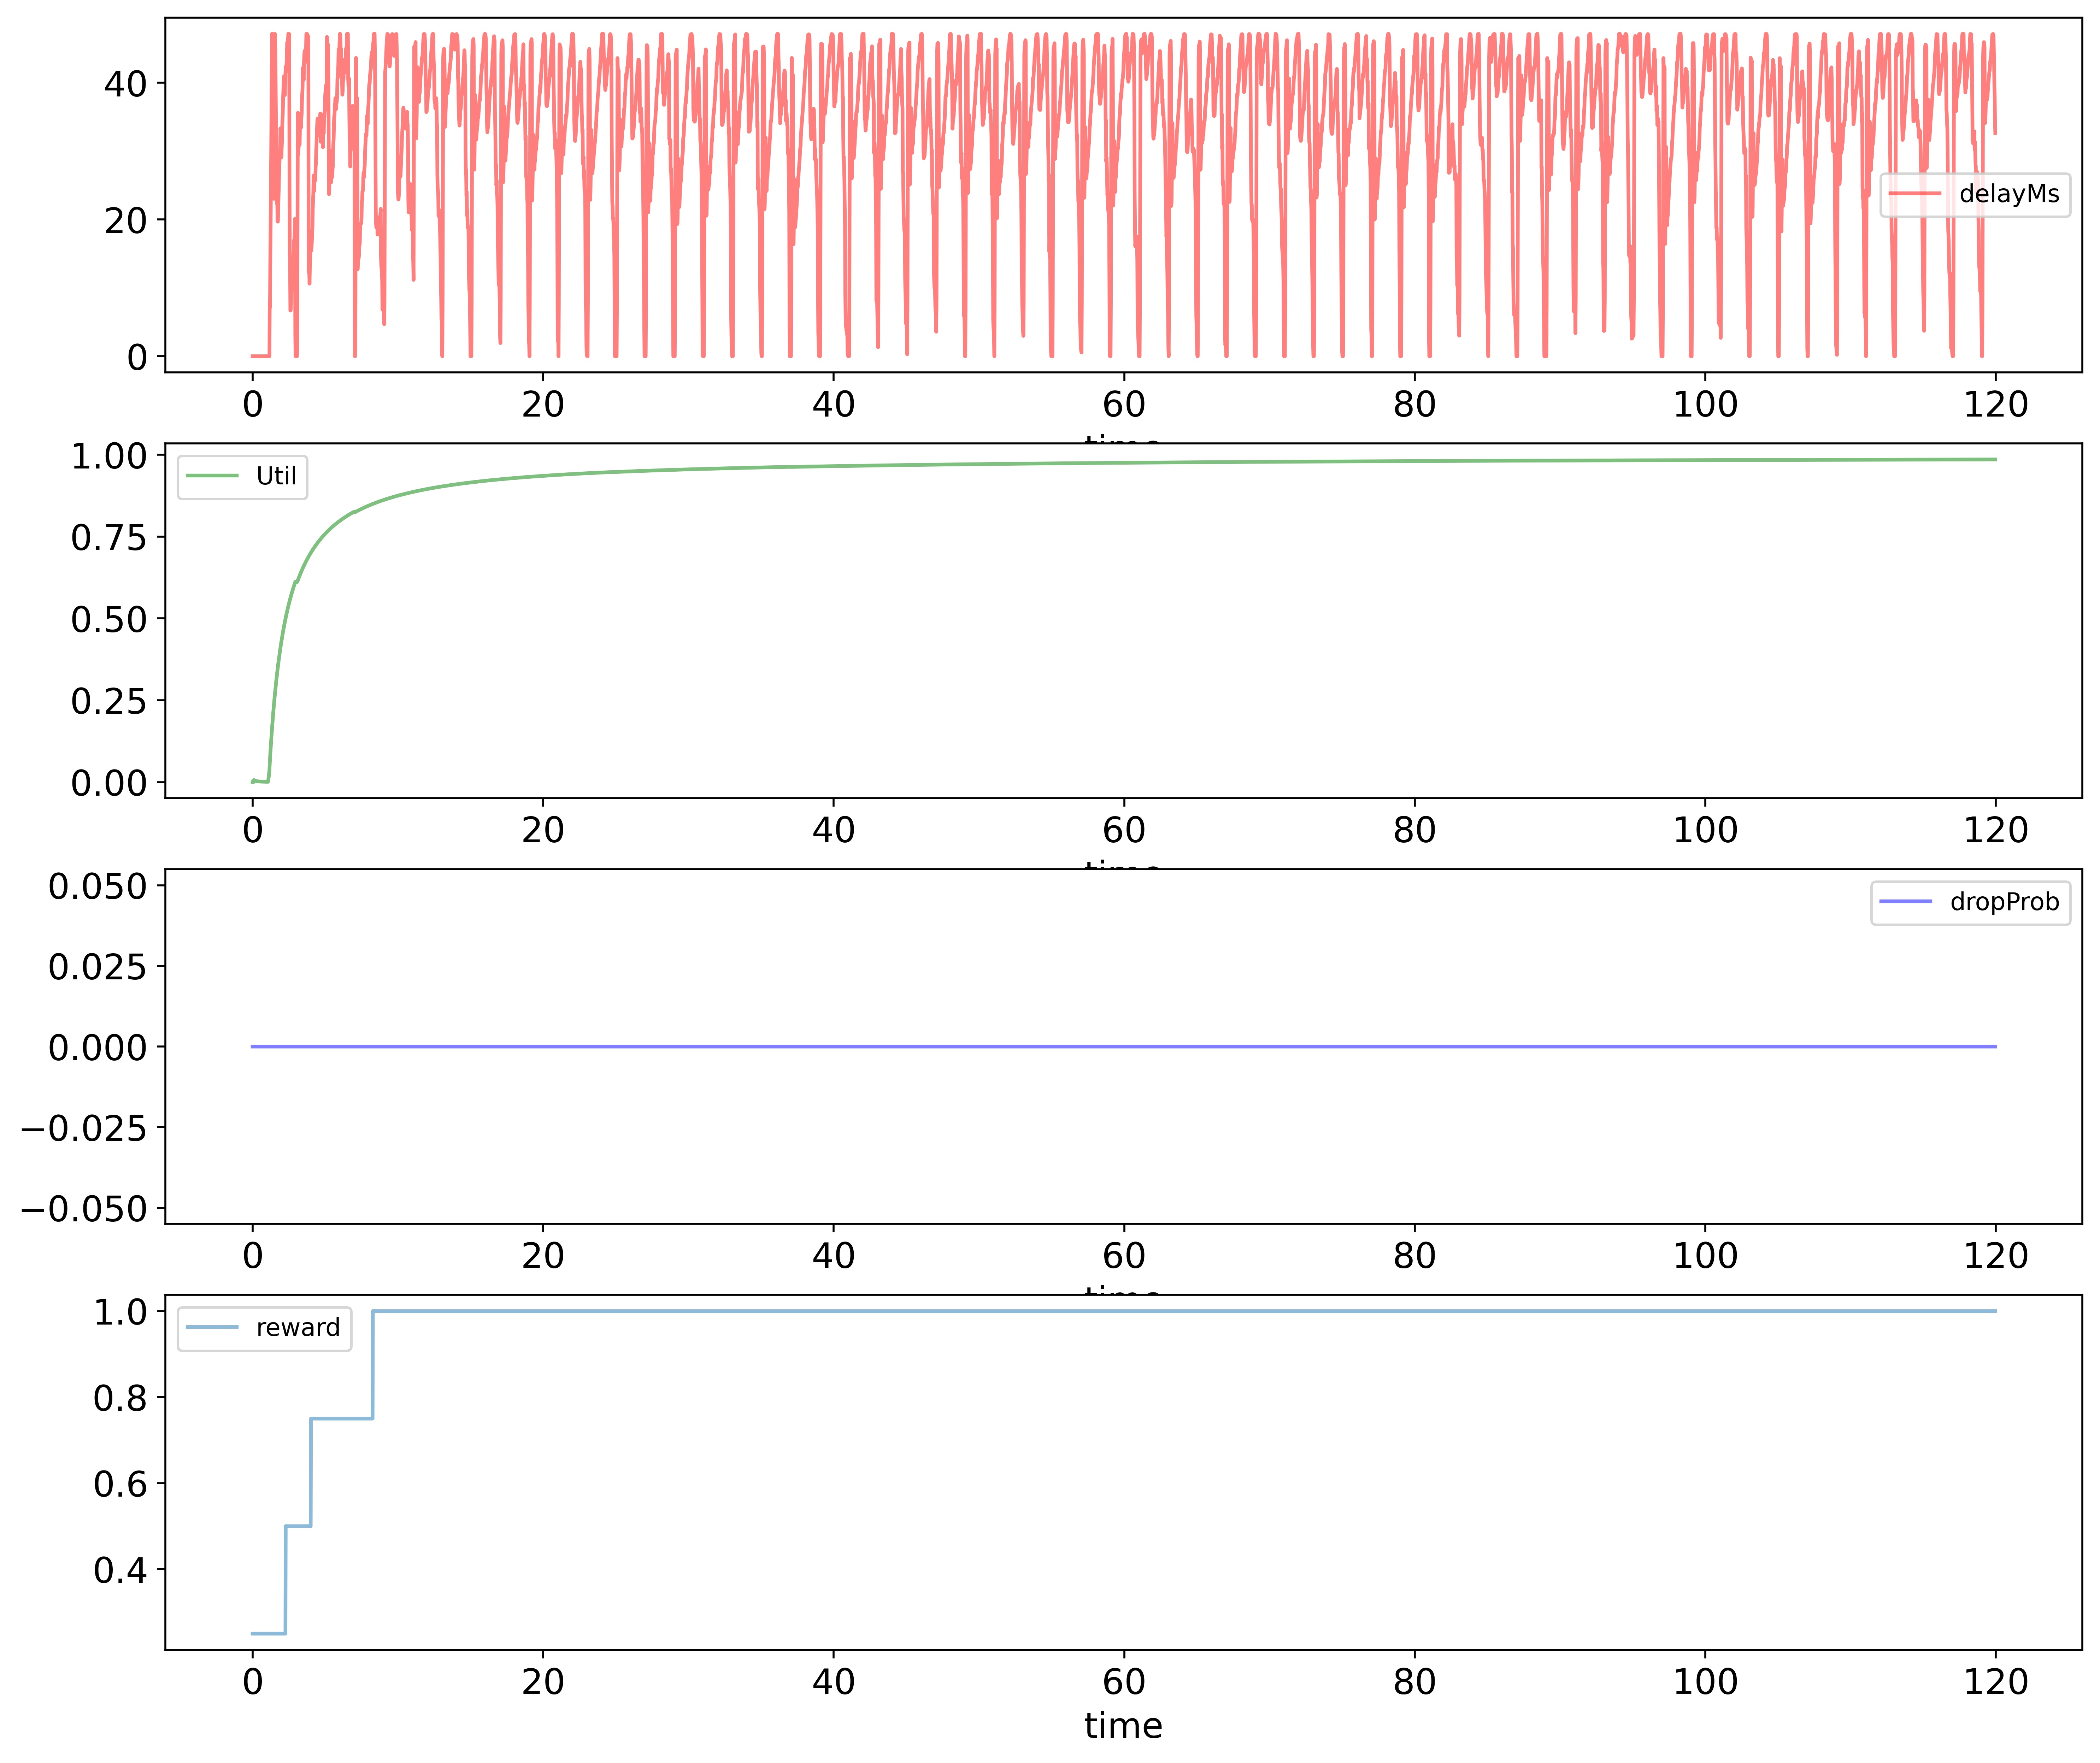

The table this chart was drawn from, first rows:
time; delayMs; Util; dropProb; reward
0.0; 0.0; 0.0; 0.0; 0.25
0.02; 0.0; 0.0; 0.0; 0.25
0.04; 0.0; 0.0; 0.0; 0.25
0.06; 0.0; 0.0; 0.0; 0.25
0.08; 0.0; 0.003733; 0.0; 0.25
0.1; 0.0; 0.006171; 0.0; 0.25
0.12; 0.0; 0.0054; 0.0; 0.25
0.14; 0.0; 0.0048; 0.0; 0.25
0.16; 0.0; 0.00432; 0.0; 0.25
0.18; 0.0; 0.003927; 0.0; 0.25
0.2; 0.0; 0.0036; 0.0; 0.25
0.22; 0.0; 0.003323; 0.0; 0.25
0.24; 0.0; 0.003086; 0.0; 0.25
0.26; 0.0; 0.00288; 0.0; 0.25
0.28; 0.0; 0.0027; 0.0; 0.25
0.3; 0.0; 0.002541; 0.0; 0.25
0.32; 0.0; 0.0024; 0.0; 0.25
0.34; 0.0; 0.002274; 0.0; 0.25
0.36; 0.0; 0.00216; 0.0; 0.25
0.38; 0.0; 0.002057; 0.0; 0.25
0.4; 0.0; 0.001964; 0.0; 0.25
0.42; 0.0; 0.001878; 0.0; 0.25
0.44; 0.0; 0.0018; 0.0; 0.25
0.46; 0.0; 0.001728; 0.0; 0.25
0.48; 0.0; 0.001662; 0.0; 0.25
0.5; 0.0; 0.0016; 0.0; 0.25
0.52; 0.0; 0.001543; 0.0; 0.25
0.54; 0.0; 0.00149; 0.0; 0.25
0.56; 0.0; 0.00144; 0.0; 0.25
0.58; 0.0; 0.001394; 0.0; 0.25
0.6; 0.0; 0.00135; 0.0; 0.25
0.62; 0.0; 0.001309; 0.0; 0.25
0.64; 0.0; 0.001271; 0.0; 0.25
0.66; 0.0; 0.001234; 0.0; 0.25
0.68; 0.0; 0.0012; 0.0; 0.25
0.7; 0.0; 0.001168; 0.0; 0.25
0.72; 0.0; 0.001137; 0.0; 0.25
0.74; 0.0; 0.001108; 0.0; 0.25
0.76; 0.0; 0.00108; 0.0; 0.25
0.78; 0.0; 0.001054; 0.0; 0.25
0.8; 0.0; 0.001029; 0.0; 0.25
0.82; 0.0; 0.001005; 0.0; 0.25
0.84; 0.0; 0.0009818; 0.0; 0.25
0.86; 0.0; 0.00096; 0.0; 0.25
0.88; 0.0; 0.0009391; 0.0; 0.25
0.9; 0.0; 0.0009191; 0.0; 0.25
0.92; 0.0; 0.0009; 0.0; 0.25
0.94; 0.0; 0.0008816; 0.0; 0.25
0.96; 0.0; 0.000864; 0.0; 0.25
0.98; 0.0; 0.0008471; 0.0; 0.25
1.0; 0.0; 0.0008308; 0.0; 0.25
1.02; 0.0; 0.0008151; 0.0; 0.25
1.04; 0.0; 0.0008; 0.0; 0.25
1.06; 0.0; 0.0007855; 0.0; 0.25
